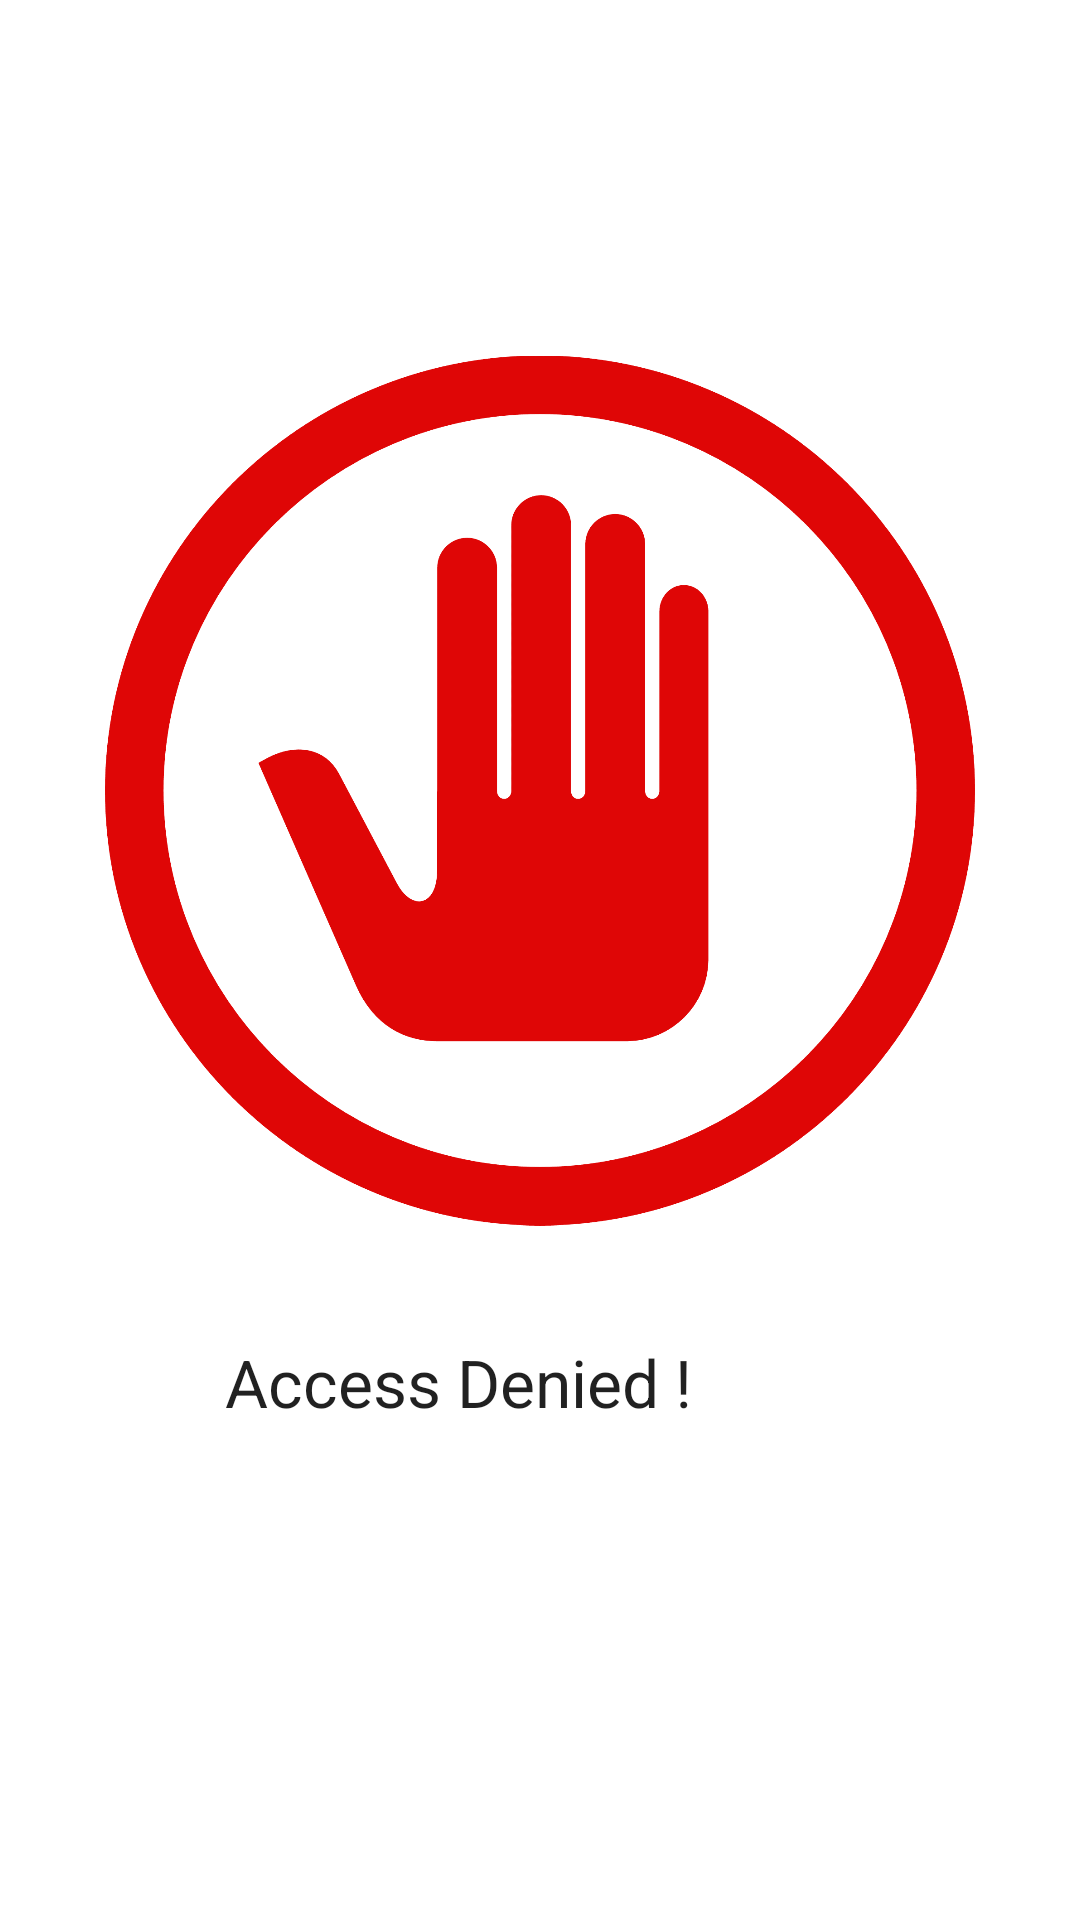

This screen was rendered from an Android layout file. Write that file and the resources it references.
<!-- AndroidManifest.xml: application theme Theme.MHWiFi -->
<!-- res/layout/activity_error.xml -->
<?xml version="1.0" encoding="utf-8"?>
<androidx.constraintlayout.widget.ConstraintLayout xmlns:android="http://schemas.android.com/apk/res/android"
    xmlns:app="http://schemas.android.com/apk/res-auto"
    xmlns:tools="http://schemas.android.com/tools"
    android:layout_width="match_parent"
    android:layout_height="match_parent"
    tools:context=".error">

    <ImageView
        android:id="@+id/imageView5"
        android:layout_width="290dp"
        android:layout_height="469dp"
        android:layout_marginStart="56dp"
        android:layout_marginEnd="56dp"
        android:layout_marginBottom="142dp"
        app:layout_constraintBottom_toBottomOf="parent"
        app:layout_constraintEnd_toEndOf="parent"
        app:layout_constraintStart_toStartOf="parent"
        app:srcCompat="@drawable/pngwing_com"
        app:tint="#DF0606" />

    <TextView
        android:id="@+id/textView"
        android:layout_width="0dp"
        android:layout_height="114dp"
        android:layout_marginEnd="124dp"
        android:layout_marginBottom="80dp"
        android:backgroundTint="#F44336"
        android:text="Access Denied ! "
        android:textAppearance="@style/TextAppearance.AppCompat.Large"
        app:layout_constraintBottom_toBottomOf="parent"
        app:layout_constraintEnd_toEndOf="parent" />
</androidx.constraintlayout.widget.ConstraintLayout>
<!-- resources referenced by this layout -->
<resources>
  <!-- drawable pngwing_com: png bitmap (drawable, 29448 bytes) -->
  <style name="Theme.MHWiFi" parent="Theme.MaterialComponents.DayNight.DarkActionBar">
          
          <item name="colorPrimary">#1A52DD</item>
          <item name="colorPrimaryVariant">#1A52DD</item>
          <item name="colorOnPrimary">@color/white</item>
          
  
  
          <item name="colorOnSecondary">@color/black</item>
          
          <item name="android:statusBarColor" tools:targetApi="21">?attr/colorPrimaryVariant</item>
          
      </style>
  <color name="white">#FFFFFFFF</color>
  <color name="black">#FF000000</color>
</resources>
